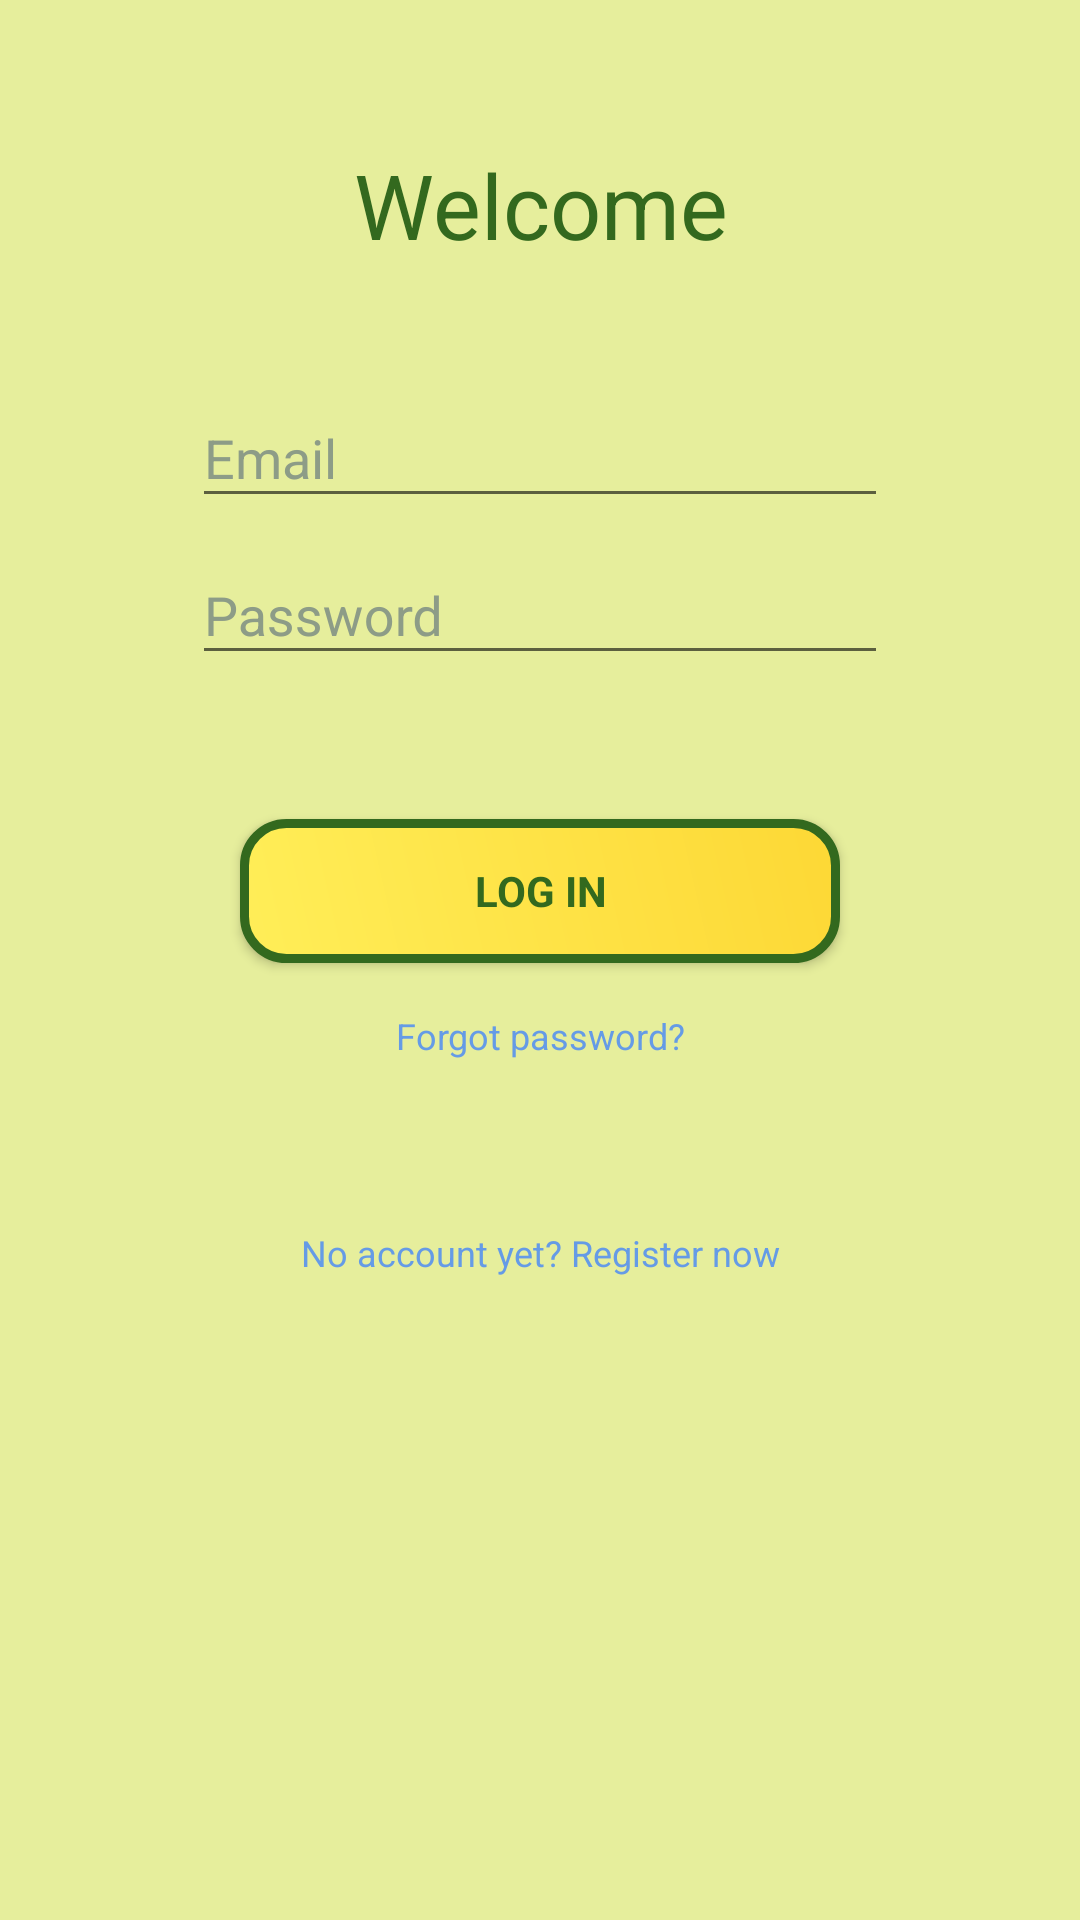

Android layout source for this screen:
<!-- AndroidManifest.xml: activity theme AppTheme -->
<!-- res/layout/activity_login.xml -->
<LinearLayout xmlns:android="http://schemas.android.com/apk/res/android"
    xmlns:tools="http://schemas.android.com/tools"
    android:layout_width="match_parent"
    android:layout_height="match_parent"
    android:gravity="center_horizontal"
    android:orientation="vertical"
    android:paddingBottom="@dimen/activity_vertical_margin"
    android:paddingLeft="@dimen/activity_horizontal_margin"
    android:paddingRight="@dimen/activity_horizontal_margin"
    android:paddingTop="@dimen/activity_vertical_margin"
    android:background="@color/colorSecondary"
    tools:context="com.cti.fmi.licentaapk.activities.LoginActivity">

    <ProgressBar
        android:id="@+id/login_progress"
        style="?android:attr/progressBarStyleLarge"
        android:layout_width="wrap_content"
        android:layout_height="wrap_content"
        android:layout_marginBottom="8dp"
        android:visibility="gone" />

    <ScrollView
        android:id="@+id/login_form"
        android:layout_width="match_parent"
        android:layout_height="match_parent">

        <LinearLayout
            android:id="@+id/user_login_form"
            android:layout_width="match_parent"
            android:layout_height="wrap_content"
            android:orientation="vertical">

            <TextView
                android:layout_width="match_parent"
                android:layout_height="wrap_content"
                android:gravity="center"
                android:text="@string/welcome"
                android:textSize="30sp"
                android:textColor="@color/colorSecondaryDarker"
                android:layout_marginTop="@dimen/login_margin_top_bottom" />

            <android.support.design.widget.TextInputLayout
                android:layout_width="match_parent"
                android:layout_height="wrap_content"
                android:layout_marginStart="@dimen/login_margin_left_right"
                android:layout_marginLeft="@dimen/login_margin_left_right"
                android:layout_marginRight="@dimen/login_margin_left_right"
                android:layout_marginEnd="@dimen/login_margin_left_right"
                android:layout_marginTop="@dimen/login_margin_top_bottom">

                <EditText
                    android:id="@+id/login_email"
                    android:layout_width="match_parent"
                    android:layout_height="wrap_content"
                    android:hint="@string/prompt_email"
                    android:inputType="textEmailAddress"
                    android:maxLines="1" />

            </android.support.design.widget.TextInputLayout>

            <android.support.design.widget.TextInputLayout
                android:layout_width="match_parent"
                android:layout_height="wrap_content"
                android:layout_marginStart="@dimen/login_margin_left_right"
                android:layout_marginLeft="@dimen/login_margin_left_right"
                android:layout_marginRight="@dimen/login_margin_left_right"
                android:layout_marginEnd="@dimen/login_margin_left_right">

                <EditText
                    android:id="@+id/login_password"
                    android:layout_width="match_parent"
                    android:layout_height="wrap_content"
                    android:hint="@string/prompt_password"
                    android:imeActionId="@+id/login"
                    android:imeActionLabel="@string/action_login"
                    android:imeOptions="actionUnspecified"
                    android:inputType="textPassword"
                    android:maxLines="1" />

            </android.support.design.widget.TextInputLayout>

            <Button
                android:id="@+id/email_sign_in_button"
                style="?android:textAppearanceSmall"
                android:layout_width="match_parent"
                android:layout_height="wrap_content"
                android:layout_marginStart="@dimen/login_button_left_right"
                android:layout_marginLeft="@dimen/login_button_left_right"
                android:layout_marginRight="@dimen/login_button_left_right"
                android:layout_marginEnd="@dimen/login_button_left_right"
                android:layout_marginTop="@dimen/login_margin_left_right"
                android:text="@string/action_login"
                android:background="@drawable/button_shape"
                android:textStyle="bold"
                android:textColor="@color/colorSecondaryDarker"
                />

            <TextView android:id="@+id/forgotPassword"
                android:layout_width="fill_parent"
                android:layout_height="wrap_content"
                android:layout_marginBottom="24dp"
                android:text="@string/forgot_password"
                android:gravity="center"
                android:textSize="12sp"
                android:layout_marginTop="@dimen/activity_vertical_margin"
                android:textColor="@color/colorTextLink"
                />

            <TextView android:id="@+id/registerLink"
                android:layout_width="fill_parent"
                android:layout_height="wrap_content"
                android:layout_marginTop="@dimen/login_margin_top_bottom"
                android:text="@string/register_text_link"
                android:gravity="center"
                android:textSize="12sp"
                android:linksClickable="true"
                android:textColor="@color/colorTextLink"/>

        </LinearLayout>
    </ScrollView>
</LinearLayout>
<!-- resources referenced by this layout -->
<resources>
  <color name="colorSecondary">#E6EE9C</color>
  <color name="colorSecondaryDarker">#33691E</color>
  <color name="colorTextLink">#659be6</color>
  <dimen name="activity_horizontal_margin">16dp</dimen>
  <dimen name="activity_vertical_margin">16dp</dimen>
  <dimen name="login_button_left_right">64dp</dimen>
  <dimen name="login_margin_left_right">48dp</dimen>
  <dimen name="login_margin_top_bottom">32dp</dimen>
  <!-- drawable button_shape (drawable) -->
  <?xml version="1.0" encoding="utf-8"?>
  <shape xmlns:android="http://schemas.android.com/apk/res/android" android:shape="rectangle" >
      <corners
          android:radius="14dp"
          />
      <gradient
          android:angle="45"
          android:centerX="35%"
          android:startColor="@color/colorPrimary"
          android:endColor="@color/colorPrimaryDark"
          android:type="linear"
          />
      <padding
          android:left="0dp"
          android:top="0dp"
          android:right="0dp"
          android:bottom="0dp"
          />
      <stroke
          android:width="3dp"
          android:color="@color/colorSecondaryDarker"
          />
  </shape>
  <string name="action_login">Log in</string>
  <string name="forgot_password">Forgot password?</string>
  <string name="prompt_email">Email</string>
  <string name="prompt_password">Password</string>
  <string name="register_text_link">No account yet? Register now</string>
  <string name="welcome">Welcome</string>
  <style name="AppTheme" parent="Theme.AppCompat.Light.NoActionBar">
          
          <item name="colorPrimary">@color/colorPrimary</item>
          <item name="colorPrimaryDark">@color/colorPrimaryDark</item>
          <item name="colorAccent">@color/colorPrimaryDarker</item>
          <item name="android:textColorPrimary">@color/colorSecondaryDarker</item>
          <item name="android:textColorHint">@color/colorTextHint</item>
      </style>
  <color name="colorPrimary">#FFEE58</color>
  <color name="colorPrimaryDark">#FDD835</color>
  <color name="colorPrimaryDarker">#FFC107</color>
  <color name="colorTextHint">#8d9c87</color>
</resources>
